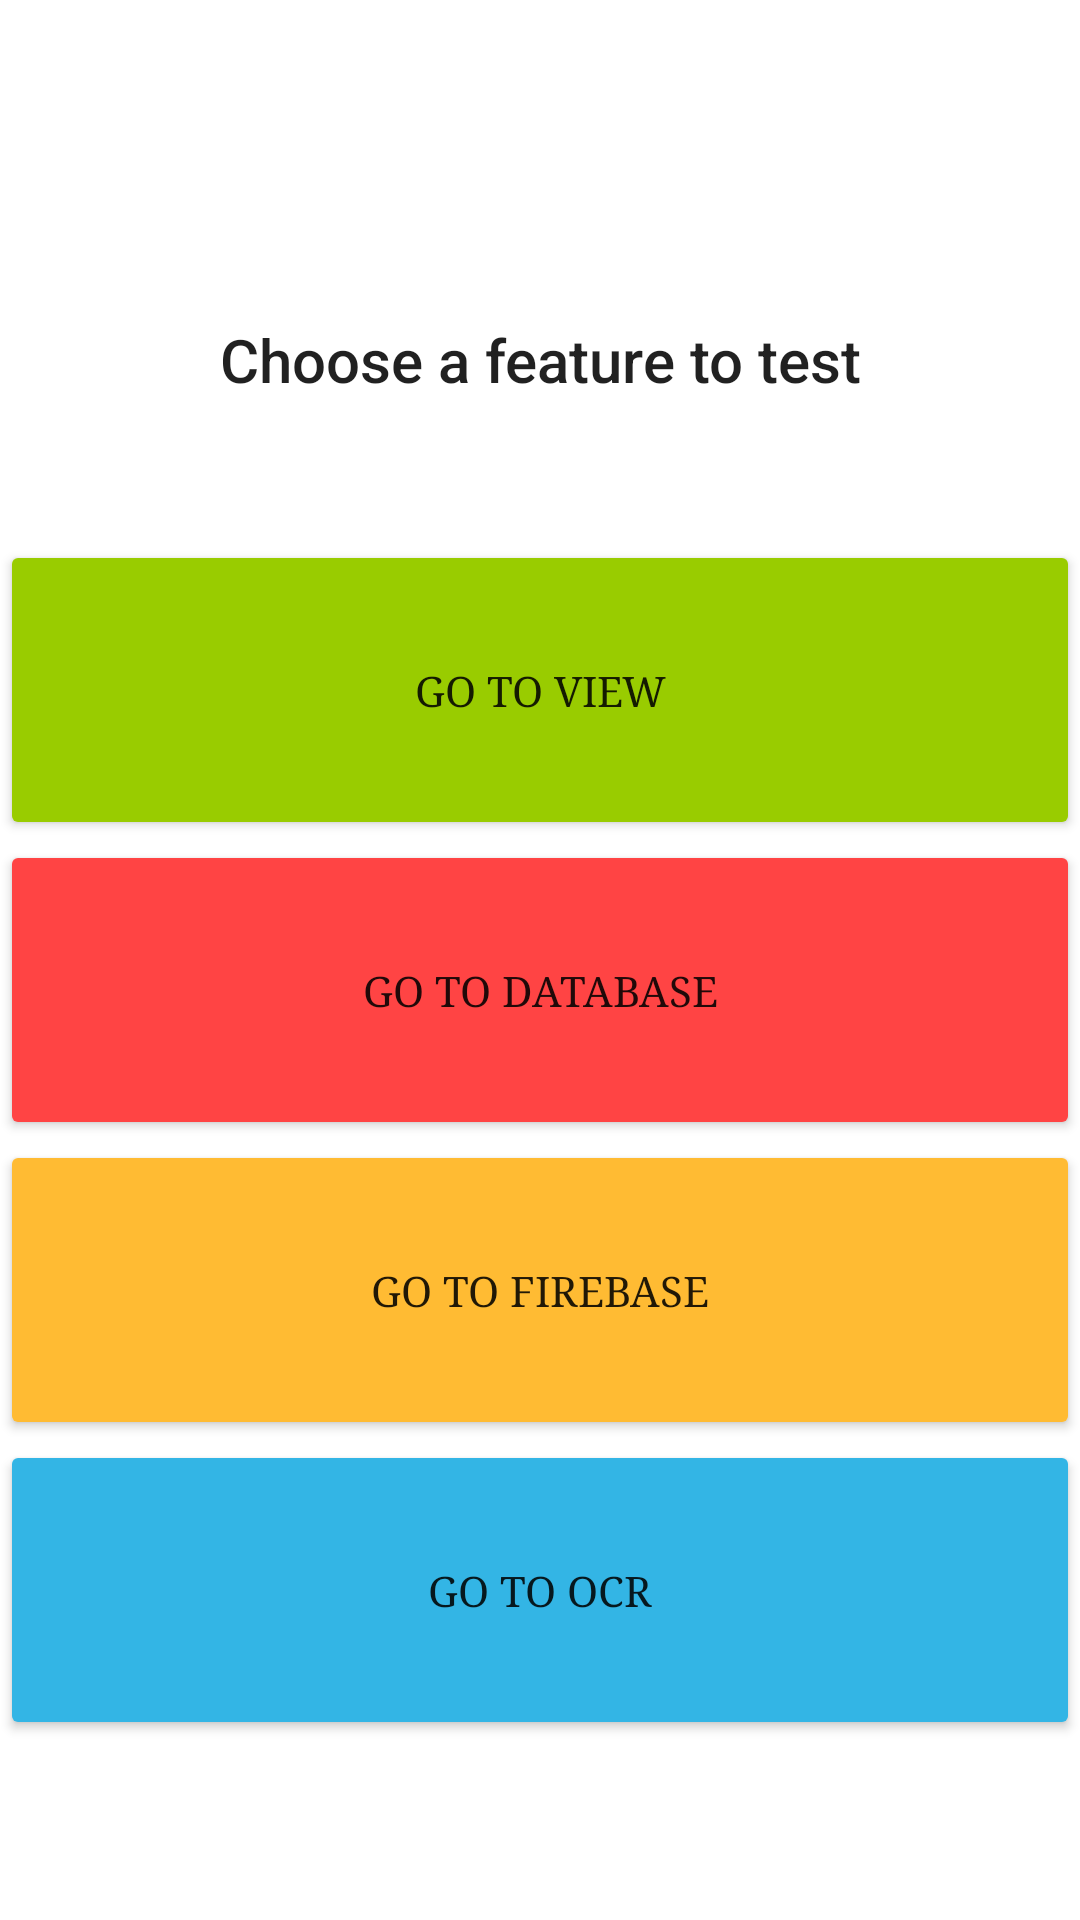

Write the Android layout XML for this screen, with the resource values it uses.
<!-- AndroidManifest.xml: application theme AppTheme -->
<!-- res/layout/activity_main.xml -->
<?xml version="1.0" encoding="utf-8"?>
<androidx.appcompat.widget.LinearLayoutCompat xmlns:android="http://schemas.android.com/apk/res/android"
    xmlns:app="http://schemas.android.com/apk/res-auto"
    xmlns:tools="http://schemas.android.com/tools"
    android:layout_width="match_parent"
    android:layout_height="match_parent"
    android:orientation="vertical"
    android:gravity="center"
    tools:context=".MainActivity">

    <TextView
        android:layout_width="match_parent"
        android:layout_height="100dp"
        android:text="Choose a feature to test"
        android:gravity="center"
        android:layout_margin="10dp"
        style="@style/TextAppearance.AppCompat.Title"/>

        <Button
            android:id="@+id/gotoViewButton"
            android:layout_width="match_parent"
            android:layout_height="100dp"
            android:backgroundTint="@android:color/holo_green_light"
            android:text="Go to view" />

        <Button
            android:id="@+id/gotoDatabaseButton"
            android:layout_width="match_parent"
            android:layout_height="100dp"
            android:backgroundTint="@android:color/holo_red_light"
            android:text="Go to database" />

        <Button
            android:id="@+id/gotoFirebaseButton"
            android:layout_width="match_parent"
            android:layout_height="100dp"
            android:backgroundTint="@android:color/holo_orange_light"
            android:text="Go to firebase" />

        <Button
            android:id="@+id/gotoOcrButton"
            android:layout_width="match_parent"
            android:layout_height="100dp"
            android:backgroundTint="@android:color/holo_blue_light"
            android:text="Go to ocr" />

    </androidx.appcompat.widget.LinearLayoutCompat>
<!-- resources referenced by this layout -->
<resources>
  <style name="AppTheme" parent="Theme.AppCompat.Light.NoActionBar">
          
          <item name="colorPrimary">@color/colorPrimary</item>
          <item name="colorPrimaryDark">@color/colorPrimaryDark</item>
          <item name="colorAccent">@color/colorAccent</item>
  
  
          
          <item name="android:windowDisablePreview">true</item>
          <item name="android:windowBackground">@null</item>
          <item name="android:typeface">serif</item>
          <item name="android:fontFamily">@null</item>
  
  
      </style>
  <color name="colorPrimary">#6200EE</color>
  <color name="colorPrimaryDark">#3700B3</color>
  <color name="colorAccent">#03DAC5</color>
</resources>
